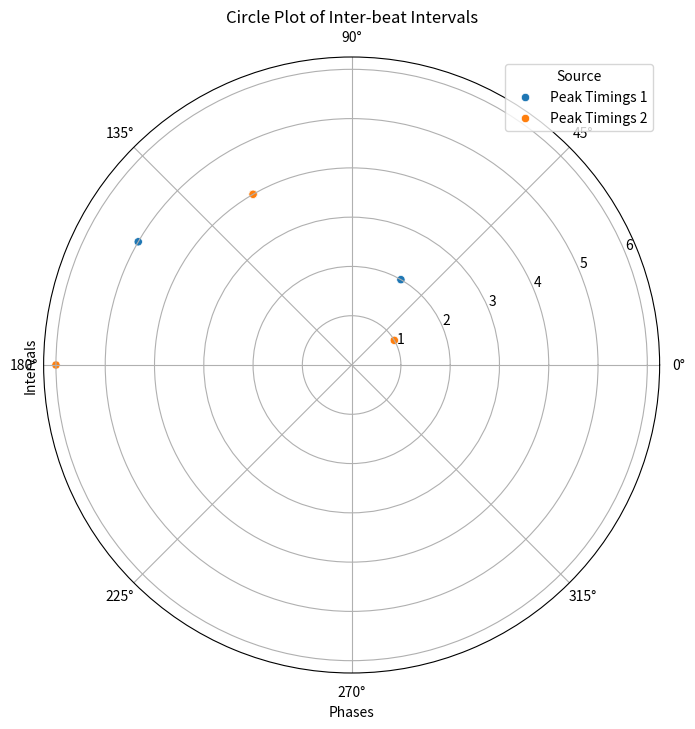

This figure's Python source:
import numpy as np
import pandas as pd
import matplotlib.pyplot as plt
import seaborn as sns

# Example peak timings
peak_timings1 = np.array([1, 4, 8, 12, 16, 20])
peak_timings2 = np.array([2, 5, 9, 13, 17, 21])
peak_timings3 = np.array([3, 7, 11, 15, 19, 23])


def calculate_basic_interval(peak_timings3, name_second):
    intervals = []
    for t in peak_timings3[2:]:
        closest_peak_idx = np.argmin(np.abs(peak_timings3 - t))
        if closest_peak_idx >= 2:
            if name_second == 2:
                interval = (peak_timings3[closest_peak_idx] - peak_timings3[closest_peak_idx - 2]) / 4
            elif name_second == 3:
                interval = (peak_timings3[closest_peak_idx] - peak_timings3[closest_peak_idx - 2]) / 6
            intervals.append(interval)
    return intervals


def update_peak_timings(peak_timings, name_first):
    updated_timings = peak_timings.copy()
    if name_first == 2:
        for i in range(3, len(peak_timings), 3):
            updated_timings[i] -= peak_timings[i - 3]
            updated_timings[i - 1] -= peak_timings[i - 3]
            updated_timings[i - 2] -= peak_timings[i - 3]
    elif name_first == 3:
        for i in range(2, len(peak_timings), 2):
            updated_timings[i] -= peak_timings[i - 2]
            updated_timings[i - 1] -= peak_timings[i - 2]
    return updated_timings


def plot_circle_seaborn(peak_timings1, peak_timings2, basic_interval):
    intervals1 = np.diff(peak_timings1)
    intervals2 = np.diff(peak_timings2)

    for i in range(len(intervals1)-1):
        basic_interval_value = basic_interval[i]
        phases1 = (intervals1 / (6 * basic_interval_value)) * 2 * np.pi
        phases2 = (intervals2 / (6 * basic_interval_value)) * 2 * np.pi

    data = {
        'Phases': np.concatenate([phases1, phases2]),
        'Intervals': np.concatenate([intervals1, intervals2]),
        'Source': ['Peak Timings 1'] * len(phases1) + ['Peak Timings 2'] * len(phases2)
    }

    df = pd.DataFrame(data)

    plt.figure(figsize=(10, 8))
    ax = plt.subplot(projection='polar')
    sns.scatterplot(data=df, x='Phases', y='Intervals', hue='Source', ax=ax)
    ax.set_title('Circle Plot of Inter-beat Intervals')
    plt.show()


name_second = 2  # Example value
name_first = 2  # Example value

basic_interval = calculate_basic_interval(peak_timings3, name_second)
peak_timings1_updated = update_peak_timings(peak_timings1, name_first)
peak_timings2_updated = update_peak_timings(peak_timings2, name_first)

plot_circle_seaborn(peak_timings1_updated, peak_timings2_updated, basic_interval)


# def calculate_relative_phase_angles(taps, beats):
#     phase_angles = []
#
#     for tap in taps:
#         # Find the closest preceding beat
#         B_n_index = np.searchsorted(beats, tap) - 1
#         B_n = beats[B_n_index]
#
#         # Find the following beat
#         B_n1 = beats[B_n_index + 1]
#
#         # Calculate the relative phase angle
#         phi = 360 * (tap - B_n) / (B_n1 - B_n)
#         phase_angles.append(phi)
#
#     return np.array(phase_angles)
#
#
# def calculate_resultant_vector_length(relative_phase_angles):
#     N = len(relative_phase_angles)
#     complex_sum = np.sum(np.exp(1j * np.deg2rad(relative_phase_angles)))
#     R = np.abs(complex_sum / N)
#     return R
#
#
# def main(taps, metronome):
#     # Step 1: Calculate the relative phase angles
#     relative_phase_angles = calculate_relative_phase_angles(taps, metronome)
#
#     # Step 2: Calculate the Resultant Vector Length (R)
#     R = calculate_resultant_vector_length(relative_phase_angles)
#
#     return relative_phase_angles, R
#
#
# # Example usage
# taps = np.array([0.15, 0.35, 0.55, 0.75, 0.95])  # Participant's taps
# metronome = np.array([0.0, 0.5, 1.0])  # Metronome beats
#
# relative_phase_angles, R = main(taps, metronome)
# print(f"Relative Phase Angles: {relative_phase_angles}")
# print(f"Resultant Vector Length (R): {R}")
# exit()
#
# def plot_two_peaks_on_circle(peak_timings1, peak_timings2, basic_interval):
#     # Apply Seaborn styling
#     sns.set(style="whitegrid")
#
#     # Calculate normalization factor
#     normalization_factor = 6 * basic_interval
#
#     # Normalize peak timings for both series
#     normalized_timings1 = [t / normalization_factor for t in peak_timings1]
#     normalized_timings2 = [t / normalization_factor for t in peak_timings2]
#
#     # Convert normalized timings to radians for both series
#     angles1 = [2 * np.pi * t for t in normalized_timings1]
#     angles2 = [2 * np.pi * t for t in normalized_timings2]
#
#     # Calculate distances from the center for both series
#     distances1 = [peak_timings1[i] - peak_timings1[i - 1] for i in range(1, len(peak_timings1))]
#     distances2 = [peak_timings2[i] - peak_timings2[i - 1] for i in range(1, len(peak_timings2))]
#
#     # Skip the first element for both series
#     angles1 = angles1[1:]
#     angles2 = angles2[1:]
#
#     # Setup the polar plot
#     fig, ax = plt.subplots(subplot_kw={'projection': 'polar'})
#
#     # Add a padding factor to the radius to ensure outer points are visible
#     max_distance = max(max(distances1), max(distances2))
#     padding_factor = 1.1
#     ax.set_ylim(0, max_distance * padding_factor)
#
#     # Plot each peak as a point on the circle for both series
#     ax.plot(angles1, distances1, 'bo', label='Series 1')  # 'bo' indicates blue color and circle marker
#     ax.plot(angles2, distances2, 'ro', label='Series 2')  # 'ro' indicates red color and circle marker
#
#     # Plot the circle with radius related to 6 * basic_interval
#     circle = plt.Circle((0, 0), max_distance, transform=ax.transData._b, color='white', alpha=0.3)
#     ax.add_artist(circle)
#
#     # Add a legend
#     ax.legend(loc='upper right')
#
#     # Customize the angle labels to show radians
#     ax.set_xticks([0, np.pi / 2, np.pi, 3 * np.pi / 2])
#     ax.set_xticklabels(['0', r'$\frac{\pi}{2}$', r'$\pi$', r'$\frac{3\pi}{2}$'])
#
#     # Remove the grid for angular distances
#     ax.xaxis.set_tick_params(grid_linewidth=0)
#
#     # Customize the radial ticks for both series
#     ax.set_yticks([max_distance / 2, max_distance])  # Two divisions for the first series
#     ax.set_yticklabels([])  # Remove the radial labels
#     ax.yaxis.set_tick_params(colors='blue')  # Color for the first series
#
#     # Manually add the radial grid lines for the second series
#     for r in [max_distance / 3, 2 * max_distance / 3, max_distance]:
#         ax.plot([0, 2 * np.pi], [r, r], color='red', linestyle='--', linewidth=0.5)
#
#     # Show the plot
#     plt.show()
#
# # Example usage
# peak_timings1 = [0, 1, 2.5, 4, 7]  # Example peak timings for series 1
# peak_timings2 = [0, 1.5, 3, 5, 8]  # Example peak timings for series 2
# basic_interval = 1  # Example basic interval
#
# plot_two_peaks_on_circle(peak_timings1, peak_timings2, basic_interval)
#
# def plot_three_peaks_on_circle(peak_timings1, peak_timings2, peak_timings3, basic_interval):
#     # Apply Seaborn styling
#     sns.set(style="whitegrid")
#
#     # Calculate normalization factor
#     normalization_factor = 6 * basic_interval
#
#     # Normalize peak timings for all three series
#     normalized_timings1 = [t / normalization_factor for t in peak_timings1]
#     normalized_timings2 = [t / normalization_factor for t in peak_timings2]
#     normalized_timings3 = [t / normalization_factor for t in peak_timings3]
#
#     # Convert normalized timings to radians for all three series
#     angles1 = [2 * np.pi * t for t in normalized_timings1]
#     angles2 = [2 * np.pi * t for t in normalized_timings2]
#     angles3 = [2 * np.pi * t for t in normalized_timings3]
#
#     # Calculate distances from the center for all three series
#     distances1 = [peak_timings1[i] - peak_timings1[i - 1] for i in range(1, len(peak_timings1))]
#     distances2 = [peak_timings2[i] - peak_timings2[i - 1] for i in range(1, len(peak_timings2))]
#     distances3 = [peak_timings3[i] - peak_timings3[i - 1] for i in range(1, len(peak_timings3))]
#
#     # Skip the first element for both angles and distances
#     angles1 = angles1[1:]
#     angles2 = angles2[1:]
#     angles3 = angles3[1:]
#
#     # Setup the polar plot
#     fig, ax = plt.subplots(subplot_kw={'projection': 'polar'})
#
#     # Add a padding factor to the radius to ensure outer points are visible
#     max_distance = max(max(distances1), max(distances2), max(distances3))
#     padding_factor = 1.1
#     ax.set_ylim(0, max_distance * padding_factor)
#
#     # Plot each peak as a point on the circle for all three series
#     ax.plot(angles1, distances1, 'bo', label='Series 1')  # 'bo' indicates blue color and circle marker
#     ax.plot(angles2, distances2, 'ro', label='Series 2')  # 'ro' indicates red color and circle marker
#     ax.plot(angles3, distances3, 'go', label='Series 3')  # 'go' indicates green color and circle marker
#
#     # Plot the circle with radius related to 6 * basic_interval
#     circle = plt.Circle((0, 0), max_distance, transform=ax.transData._b, color='white', alpha=0.3)
#     ax.add_artist(circle)
#
#     # Add a legend
#     ax.legend(loc='upper right')
#
#     # Customize the angle labels to show radians
#     ax.set_xticks([0, np.pi / 2, np.pi, 3 * np.pi / 2])
#     ax.set_xticklabels(['0', r'$\frac{\pi}{2}$', r'$\pi$', r'$\frac{3\pi}{2}$'])
#
#     # Remove the grid for angular distances
#     ax.xaxis.set_tick_params(grid_linewidth=0)
#
#     # Customize the radial ticks for all three series
#     ax.set_yticks([max_distance / 2, max_distance])  # Two divisions for the first series
#     ax.set_yticklabels([])  # Remove the radial labels
#     ax.yaxis.set_tick_params(colors='blue')  # Color for the first series
#
#     # Manually add the radial grid lines for the second series
#     for r in [max_distance / 3, 2 * max_distance / 3, max_distance]:
#         ax.plot([0, 2 * np.pi], [r, r], color='red', linestyle='--', linewidth=0.5)
#
#     # Manually add the radial grid lines for the third series
#     for r in [max_distance / 4, max_distance / 2, 3 * max_distance / 4, max_distance]:
#         ax.plot([0, 2 * np.pi], [r, r], color='green', linestyle=':', linewidth=0.5)
#
#     # Show the plot
#     plt.show()
#
# # Example usage
# peak_timings1 = [0, 1, 2.5, 4, 7]  # Example peak timings for series 1
# peak_timings2 = [0, 1.5, 3, 5, 8]  # Example peak timings for series 2
# peak_timings3 = [0, 2, 4, 6, 9]    # Example peak timings for series 3
# basic_interval = 1  # Example basic interval
#
# plot_three_peaks_on_circle(peak_timings1, peak_timings2, peak_timings3, basic_interval)
#
#
# # import numpy as np
# import matplotlib.pyplot as plt
# import seaborn as sns
#
# def plot_two_peaks_on_circle(peak_timings1, peak_timings2, basic_interval):
#     # Apply Seaborn styling
#     sns.set(style="whitegrid")
#
#     # Calculate normalization factor
#     normalization_factor = 6 * basic_interval
#
#     # Normalize peak timings for both series
#     normalized_timings1 = [t / normalization_factor for t in peak_timings1]
#     normalized_timings2 = [t / normalization_factor for t in peak_timings2]
#
#     # Convert normalized timings to radians for both series
#     angles1 = [2 * np.pi * t for t in normalized_timings1]
#     angles2 = [2 * np.pi * t for t in normalized_timings2]
#
#     # Calculate distances from the center for both series
#     distances1 = [peak_timings1[i] - peak_timings1[i - 1] for i in range(1, len(peak_timings1))]
#     distances2 = [peak_timings2[i] - peak_timings2[i - 1] for i in range(1, len(peak_timings2))]
#
#     # Skip the first element for both series
#     angles1 = angles1[1:]
#     angles2 = angles2[1:]
#
#     # Setup the polar plot
#     fig, ax = plt.subplots(subplot_kw={'projection': 'polar'})
#
#     # Add a padding factor to the radius to ensure outer points are visible
#     max_distance = max(max(distances1), max(distances2))
#     padding_factor = 1.1
#     ax.set_ylim(0, max_distance * padding_factor)
#
#     # Plot each peak as a point on the circle for both series
#     ax.plot(angles1, distances1, 'bo', label='Series 1')  # 'bo' indicates blue color and circle marker
#     ax.plot(angles2, distances2, 'ro', label='Series 2')  # 'ro' indicates red color and circle marker
#
#     # Plot the circle with radius related to 6 * basic_interval
#     circle = plt.Circle((0, 0), max_distance, transform=ax.transData._b, color='white', alpha=0.3)
#     ax.add_artist(circle)
#
#     # Add a legend
#     ax.legend(loc='upper right')
#
#     # Customize the angle labels to show radians
#     ax.set_xticks([0, np.pi / 2, np.pi, 3 * np.pi / 2])
#     ax.set_xticklabels(['0', r'$\frac{\pi}{2}$', r'$\pi$', r'$\frac{3\pi}{2}$'])
#
#     # Remove the grid for angular distances
#     ax.xaxis.set_tick_params(grid_linewidth=0)
#
#     # Customize the radial ticks for both series
#     ax.set_yticks([max_distance / 2, max_distance])  # Two divisions for the first series
#     ax.yaxis.set_tick_params(colors='blue')  # Color for the first series
#
#     # Manually add the radial grid lines and labels for the second series
#     for r in [max_distance / 3, 2 * max_distance / 3, max_distance]:
#         ax.plot([0, 2 * np.pi], [r, r], color='red', linestyle='--', linewidth=0.5)
#         ax.text(np.pi / 2, r, f'{r:.2f}', color='red', fontsize=10, ha='center', va='bottom')
#
#     # Show the plot
#     plt.show()
#
# # Example usage
# peak_timings1 = [0, 1, 2.5, 4, 7]  # Example peak timings for series 1
# peak_timings2 = [0, 1.5, 3, 5, 8]  # Example peak timings for series 2
# basic_interval = 1  # Example basic interval
#
# plot_two_peaks_on_circle(peak_timings1, peak_timings2, basic_interval)
